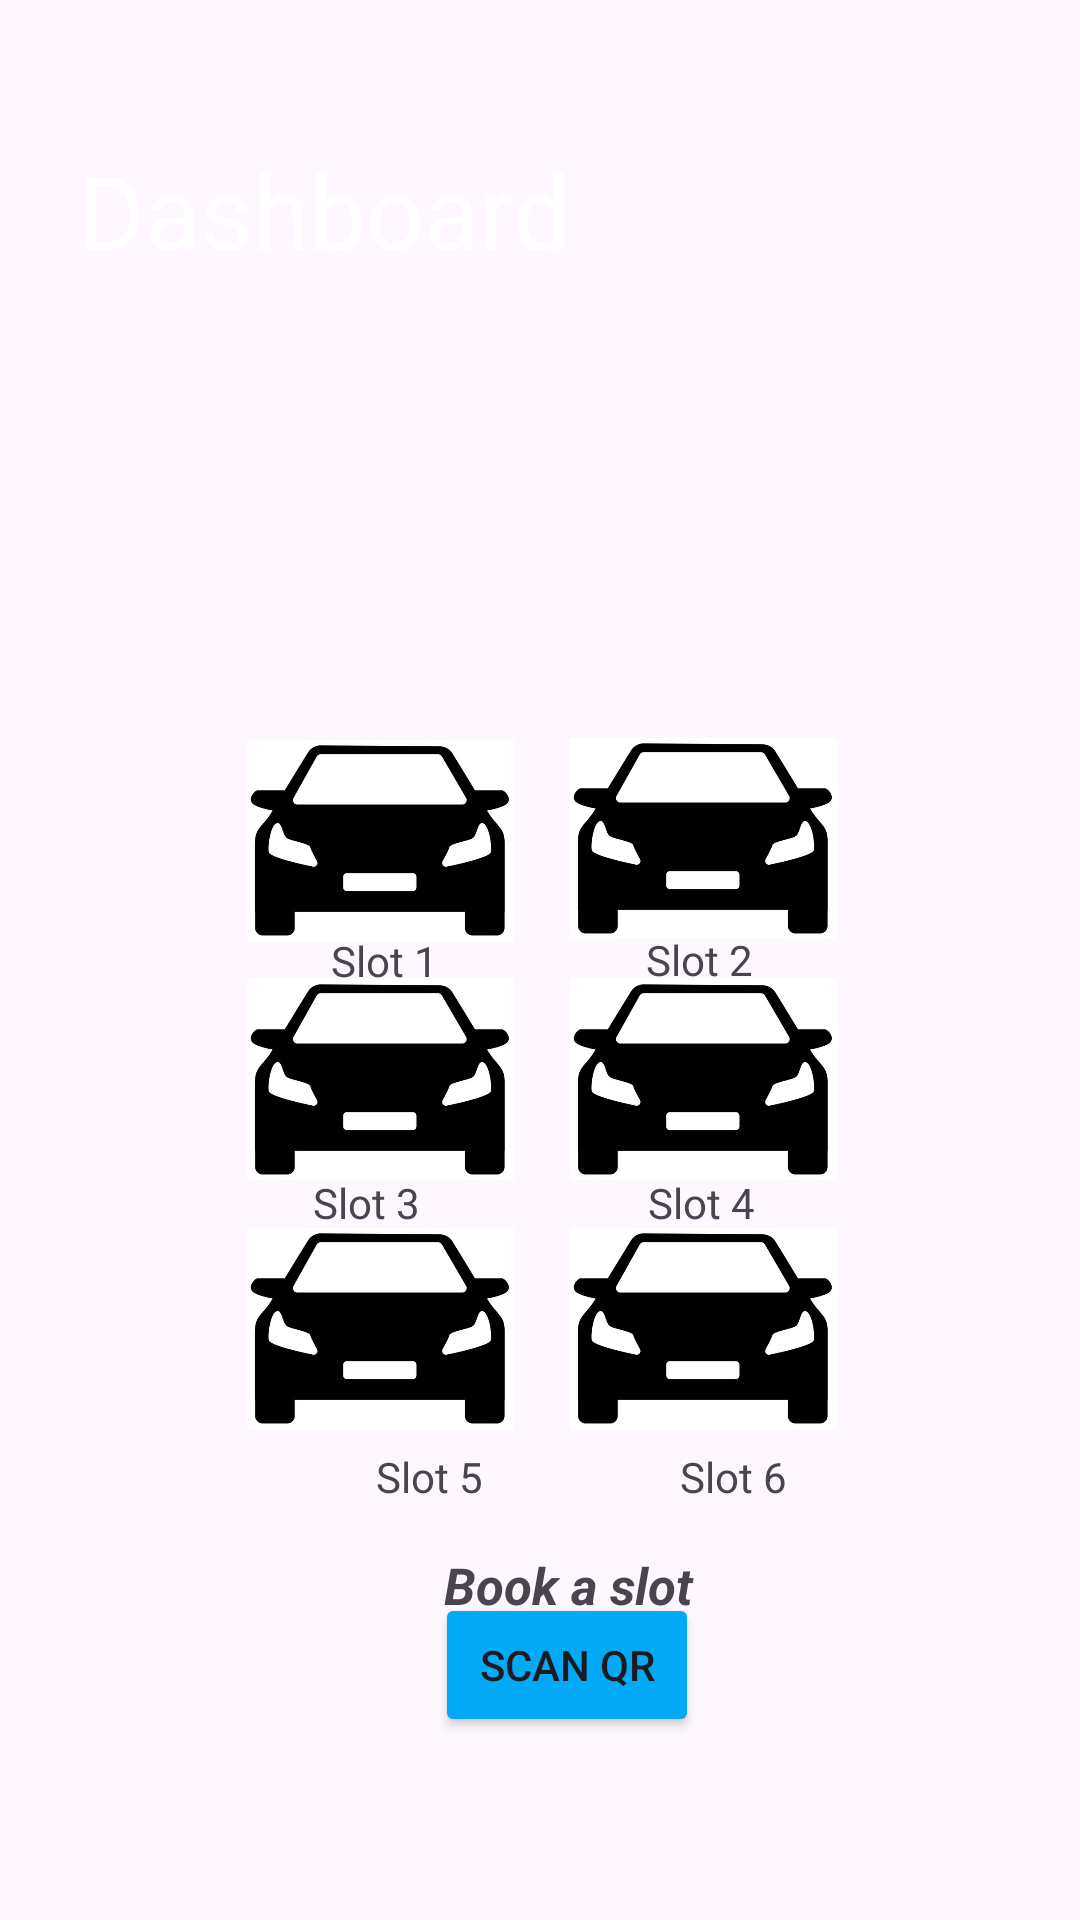

Layout XML and referenced resources for this Android screen:
<!-- AndroidManifest.xml: application theme Theme.PspotTake7 -->
<!-- res/layout/activity_dashboard_page.xml -->
<?xml version="1.0" encoding="utf-8"?>
<androidx.drawerlayout.widget.DrawerLayout
    xmlns:android="http://schemas.android.com/apk/res/android"
    xmlns:app="http://schemas.android.com/apk/res-auto"
    xmlns:tools="http://schemas.android.com/tools"
    android:id="@+id/drawer_layout"
    android:layout_width="match_parent"
    android:layout_height="match_parent"
    tools:context=".DashboardPage">


    <androidx.constraintlayout.widget.ConstraintLayout
        android:layout_width="match_parent"
        android:background="@drawable/screen"
        android:layout_height="match_parent" >


        <ImageView
            android:id="@+id/slot3"
            android:layout_width="89dp"
            android:layout_height="77dp"
            app:layout_constraintBottom_toBottomOf="parent"
            app:layout_constraintEnd_toEndOf="parent"
            app:layout_constraintHorizontal_bias="0.304"
            app:layout_constraintStart_toStartOf="parent"
            app:layout_constraintTop_toTopOf="parent"
            app:layout_constraintVertical_bias="0.571"
            app:srcCompat="@drawable/car1"
            android:contentDescription="@string/car_logo_2" />

        <ImageView
            android:id="@+id/slot1"
            android:layout_width="89dp"
            android:layout_height="77dp"
            android:contentDescription="@string/car_logo_3"
            android:onClick="slot1"
            app:layout_constraintBottom_toBottomOf="parent"
            app:layout_constraintEnd_toEndOf="parent"
            app:layout_constraintHorizontal_bias="0.304"
            app:layout_constraintStart_toStartOf="parent"
            app:layout_constraintTop_toTopOf="parent"
            app:layout_constraintVertical_bias="0.429"
            app:srcCompat="@drawable/car1" />

        <ImageView
            android:id="@+id/slot6"
            android:layout_width="89dp"
            android:layout_height="77dp"
            app:layout_constraintBottom_toBottomOf="parent"
            app:layout_constraintEnd_toEndOf="parent"
            app:layout_constraintHorizontal_bias="0.701"
            app:layout_constraintStart_toStartOf="parent"
            app:layout_constraintTop_toTopOf="parent"
            app:layout_constraintVertical_bias="0.718"
            app:srcCompat="@drawable/car1"
            android:contentDescription="@string/car_logo_4" />

        <ImageView
            android:id="@+id/slot5"
            android:layout_width="89dp"
            android:layout_height="77dp"
            app:layout_constraintBottom_toBottomOf="parent"
            app:layout_constraintEnd_toEndOf="parent"
            app:layout_constraintHorizontal_bias="0.304"
            app:layout_constraintStart_toStartOf="parent"
            app:layout_constraintTop_toTopOf="parent"
            app:layout_constraintVertical_bias="0.718"
            app:srcCompat="@drawable/car1"
            android:contentDescription="@string/car_logo_5" />

        <ImageView
            android:id="@+id/slot4"
            android:layout_width="89dp"
            android:layout_height="77dp"
            app:layout_constraintBottom_toBottomOf="parent"
            app:layout_constraintEnd_toEndOf="parent"
            app:layout_constraintHorizontal_bias="0.701"
            app:layout_constraintStart_toStartOf="parent"
            app:layout_constraintTop_toTopOf="parent"
            app:layout_constraintVertical_bias="0.571"
            app:srcCompat="@drawable/car1"
            android:contentDescription="@string/car_logo_6" />

        <ImageView
            android:id="@+id/slot2"
            android:layout_width="89dp"
            android:layout_height="77dp"
            app:layout_constraintBottom_toBottomOf="parent"
            app:layout_constraintEnd_toEndOf="parent"
            app:layout_constraintHorizontal_bias="0.701"
            app:layout_constraintStart_toStartOf="parent"
            app:layout_constraintTop_toTopOf="parent"
            app:layout_constraintVertical_bias="0.428"
            app:srcCompat="@drawable/car1"
            android:contentDescription="@string/car_logo"
            />

        <TextView
            android:id="@+id/textView5"
            android:layout_width="43dp"
            android:layout_height="20dp"
            android:text="@string/slot_1"
            app:layout_constraintBottom_toTopOf="@+id/slot3"
            app:layout_constraintEnd_toEndOf="parent"
            app:layout_constraintHorizontal_bias="0.348"
            app:layout_constraintStart_toStartOf="parent"
            app:layout_constraintTop_toBottomOf="@+id/slot1"
            app:layout_constraintVertical_bias="0.473" />

        <TextView
            android:id="@+id/textView6"
            android:layout_width="43dp"
            android:layout_height="20dp"
            android:text="@string/slot_2"
            app:layout_constraintBottom_toTopOf="@+id/slot3"
            app:layout_constraintEnd_toEndOf="parent"
            app:layout_constraintHorizontal_bias="0.679"
            app:layout_constraintStart_toStartOf="parent"
            app:layout_constraintTop_toBottomOf="@+id/slot2"
            app:layout_constraintVertical_bias="0.473" />

        <TextView
            android:id="@+id/textView8"
            android:layout_width="wrap_content"
            android:layout_height="wrap_content"
            android:text="@string/slot_3"
            app:layout_constraintBottom_toTopOf="@+id/slot5"
            app:layout_constraintEnd_toEndOf="parent"
            app:layout_constraintHorizontal_bias="0.322"
            app:layout_constraintStart_toStartOf="parent"
            app:layout_constraintTop_toBottomOf="@+id/slot3"
            app:layout_constraintVertical_bias="0.541" />

        <TextView
            android:id="@+id/textView12"
            android:layout_width="wrap_content"
            android:layout_height="wrap_content"
            android:text="@string/slot_4"
            app:layout_constraintBottom_toTopOf="@+id/slot5"
            app:layout_constraintEnd_toEndOf="parent"
            app:layout_constraintHorizontal_bias="0.666"
            app:layout_constraintStart_toStartOf="parent"
            app:layout_constraintTop_toBottomOf="@+id/slot4"
            app:layout_constraintVertical_bias="0.541" />

        <TextView
            android:id="@+id/textView9"
            android:layout_width="wrap_content"
            android:layout_height="wrap_content"
            android:layout_marginStart="115dp"
            android:layout_marginTop="15dp"
            android:text="@string/slot_5"
            app:layout_constraintBottom_toBottomOf="parent"
            app:layout_constraintEnd_toEndOf="parent"
            app:layout_constraintHorizontal_bias="0.05"
            app:layout_constraintStart_toStartOf="parent"
            app:layout_constraintTop_toTopOf="parent"
            app:layout_constraintVertical_bias="0.772" />

        <TextView
            android:id="@+id/textView10"
            android:layout_width="wrap_content"
            android:layout_height="wrap_content"
            android:layout_marginStart="84dp"
            android:layout_marginTop="15dp"
            android:text="@string/slot_6"
            app:layout_constraintBottom_toBottomOf="parent"
            app:layout_constraintEnd_toEndOf="parent"
            app:layout_constraintHorizontal_bias="0.594"
            app:layout_constraintStart_toStartOf="parent"
            app:layout_constraintTop_toTopOf="parent"
            app:layout_constraintVertical_bias="0.772" />

        <TextView
            android:id="@+id/bookslot"
            android:layout_width="98dp"
            android:layout_height="23dp"
            android:layout_marginStart="177dp"
            android:layout_marginTop="93dp"
            android:layout_marginEnd="177dp"
            android:text="@string/book_a_slot"
            android:textSize="17sp"
            android:textStyle="bold|italic"
            app:layout_constraintBottom_toBottomOf="parent"
            app:layout_constraintEnd_toEndOf="parent"
            app:layout_constraintHorizontal_bias="0.317"
            app:layout_constraintStart_toStartOf="parent"
            app:layout_constraintTop_toTopOf="parent"
            app:layout_constraintVertical_bias="0.809" />

        <TextView
            android:id="@+id/textView4"
            android:layout_width="172dp"
            android:layout_height="48dp"
            android:layout_alignParentStart="true"
            android:layout_alignParentTop="true"
            android:layout_alignParentEnd="true"
            android:layout_alignParentBottom="true"
            android:text="@string/dashboard"
            android:textColor="@color/white"
            android:textSize="34sp"
            app:layout_constraintBottom_toBottomOf="parent"
            app:layout_constraintEnd_toEndOf="parent"
            app:layout_constraintHorizontal_bias="0.138"
            app:layout_constraintStart_toStartOf="parent"
            app:layout_constraintTop_toTopOf="parent"
            app:layout_constraintVertical_bias="0.08" />

        <ImageView
            android:id="@+id/logout_image"
            android:layout_width="46dp"
            android:layout_height="42dp"
            android:onClick="logout_btn"
            app:layout_constraintBottom_toBottomOf="parent"
            app:layout_constraintEnd_toEndOf="parent"
            app:layout_constraintHorizontal_bias="0.768"
            app:layout_constraintStart_toEndOf="@+id/textView4"
            app:layout_constraintTop_toTopOf="parent"
            app:layout_constraintVertical_bias="0.085"
            app:srcCompat="@drawable/logout" />

        <TextView
            android:id="@+id/textView11"
            android:layout_width="wrap_content"
            android:layout_height="wrap_content"
            app:layout_constraintBottom_toBottomOf="parent"
            app:layout_constraintEnd_toEndOf="parent"
            app:layout_constraintHorizontal_bias="0.861"
            app:layout_constraintStart_toStartOf="parent"
            app:layout_constraintTop_toTopOf="parent"
            app:layout_constraintVertical_bias="0.901" />

        <Button
            android:id="@+id/scan_button"
            android:layout_width="wrap_content"
            android:layout_height="wrap_content"
            android:backgroundTint="@color/blue"
            android:text="@string/scan_qr"
            android:textColorLink="#03A9F4"
            app:layout_constraintBottom_toBottomOf="parent"
            app:layout_constraintEnd_toEndOf="parent"
            app:layout_constraintHorizontal_bias="0.533"
            app:layout_constraintStart_toStartOf="parent"
            app:layout_constraintTop_toTopOf="parent"
            app:layout_constraintVertical_bias="0.897" />

    </androidx.constraintlayout.widget.ConstraintLayout>


</androidx.drawerlayout.widget.DrawerLayout>
<!-- resources referenced by this layout -->
<resources>
  <color name="blue">#03A9F4</color>
  <color name="white">#FFFFFFFF</color>
  <!-- drawable car1: jpg bitmap (drawable-mdpi, 27284 bytes) -->
  <string name="book_a_slot">Book a slot</string>
  <string name="car_logo">car logo</string>
  <string name="car_logo_2">car logo 2</string>
  <string name="car_logo_3">car logo 3</string>
  <string name="car_logo_4">car logo 4</string>
  <string name="car_logo_5">car logo 5</string>
  <string name="car_logo_6">car logo 6</string>
  <string name="dashboard">Dashboard</string>
  <string name="scan_qr">Scan QR</string>
  <string name="slot_1">Slot 1</string>
  <string name="slot_2">Slot 2</string>
  <string name="slot_3">Slot 3</string>
  <string name="slot_4">Slot 4</string>
  <string name="slot_5">Slot 5</string>
  <string name="slot_6">Slot 6</string>
  <style name="Theme.PspotTake7" parent="Base.Theme.PspotTake7" />
  <style name="Base.Theme.PspotTake7" parent="Theme.Material3.DayNight.NoActionBar">
          
          
      </style>
</resources>
